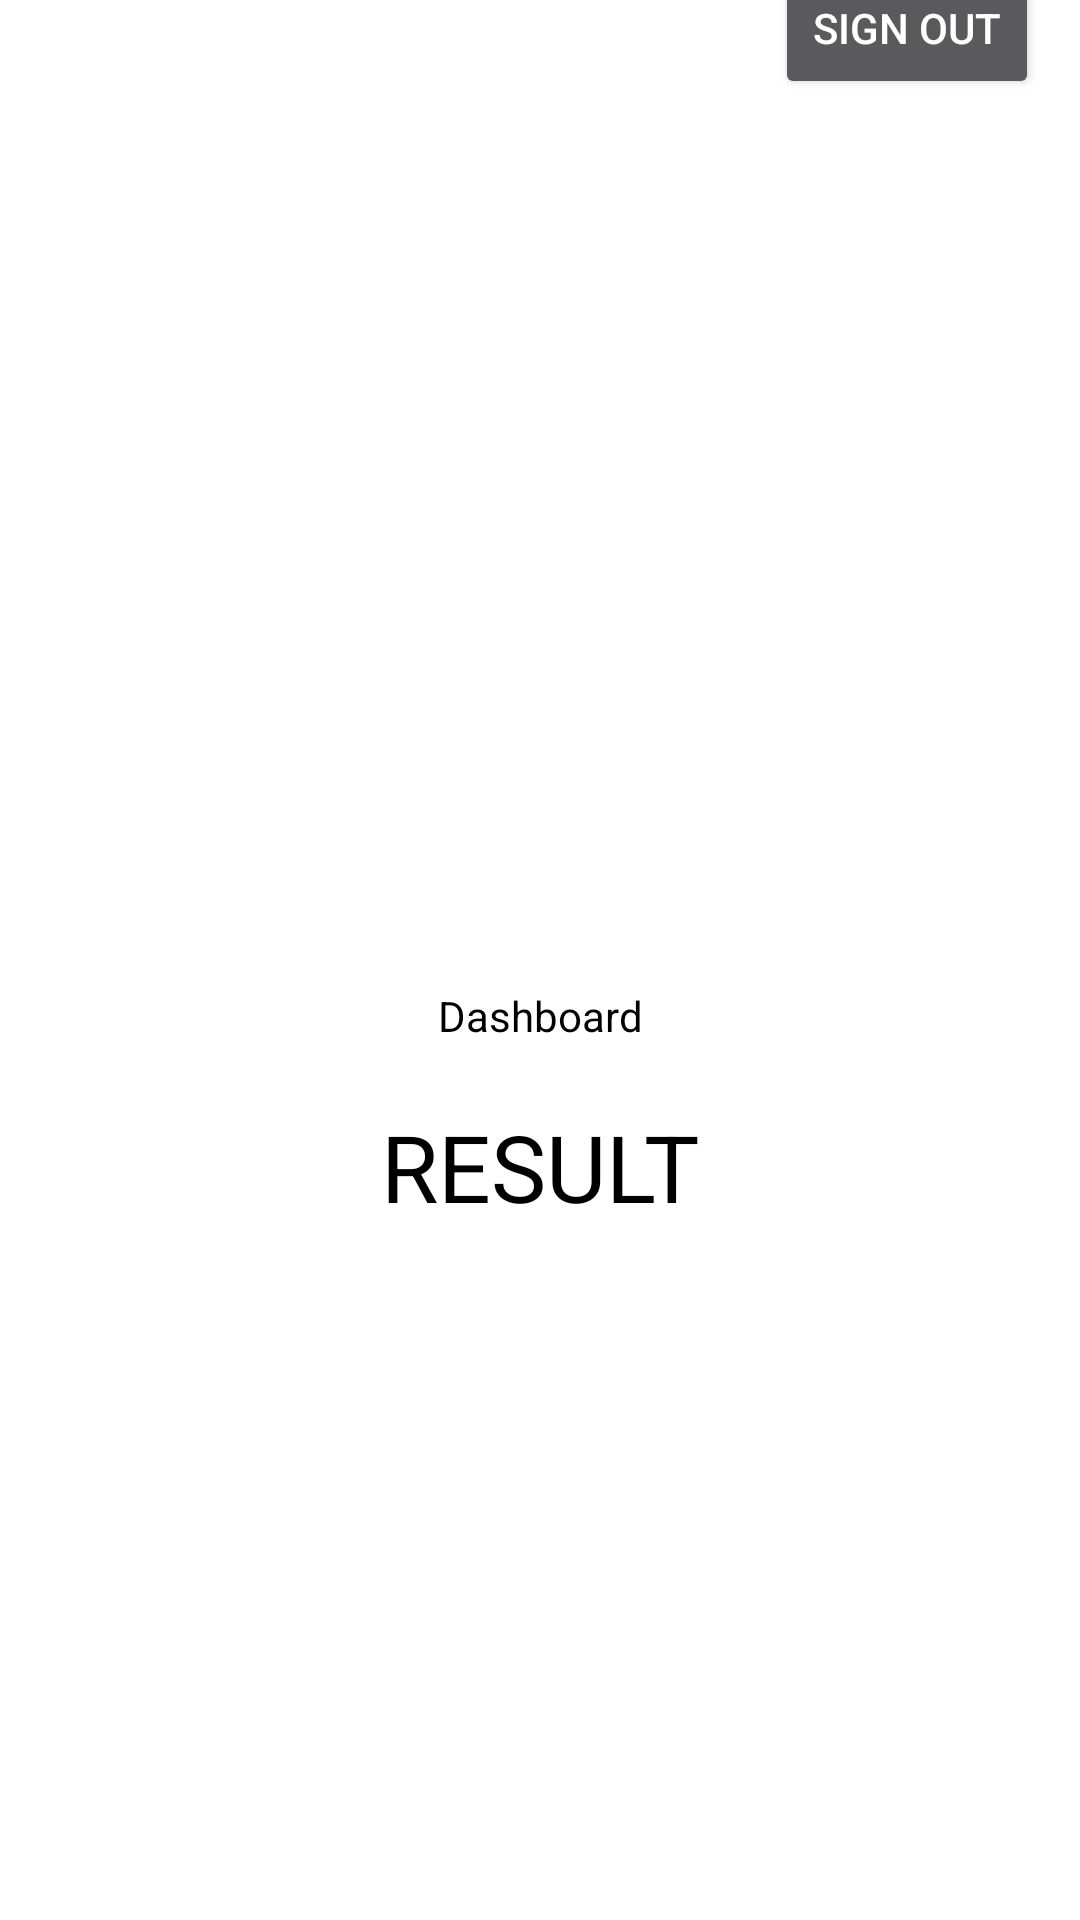

Reconstruct the res/layout file that produces this screen, plus the resources it refers to.
<!-- AndroidManifest.xml: application theme Theme.AppCompat.NoActionBar -->
<!-- res/layout/activity_dashboard.xml -->
<?xml version="1.0" encoding="utf-8"?>
<androidx.constraintlayout.widget.ConstraintLayout xmlns:android="http://schemas.android.com/apk/res/android"
    xmlns:app="http://schemas.android.com/apk/res-auto"
    xmlns:tools="http://schemas.android.com/tools"
    android:layout_width="match_parent"
    android:layout_height="match_parent"
    android:background="#ffffff"
    tools:context=".Dashboard">

    <Button
        android:id="@+id/sign_out"
        android:layout_width="wrap_content"
        android:layout_height="wrap_content"
        android:layout_marginBottom="296dp"
        android:text="Sign Out"
        app:layout_constraintBottom_toTopOf="@+id/textView6"
        app:layout_constraintEnd_toEndOf="parent"
        app:layout_constraintHorizontal_bias="0.95"
        app:layout_constraintStart_toStartOf="parent" />

    <TextView
        android:id="@+id/textView6"
        android:layout_width="wrap_content"
        android:layout_height="wrap_content"
        android:layout_marginStart="7dp"
        android:layout_marginTop="298dp"
        android:layout_marginEnd="7dp"
        android:layout_marginBottom="261dp"
        android:text="Dashboard"
        android:textColor="@color/black"
        android:textSize="@dimen/_60sdp"
        app:layout_constraintBottom_toBottomOf="parent"
        app:layout_constraintEnd_toEndOf="parent"
        app:layout_constraintStart_toStartOf="parent"
        app:layout_constraintTop_toTopOf="parent" />

    <TextView
        android:id="@+id/result"
        android:layout_width="wrap_content"
        android:layout_height="wrap_content"
        android:layout_marginTop="20dp"
        android:hint="RESULT"
        android:textColor="@color/black"
        android:textColorHint="@color/black"
        android:textSize="15pt"
        app:layout_constraintEnd_toEndOf="parent"
        app:layout_constraintStart_toStartOf="parent"
        app:layout_constraintTop_toBottomOf="@+id/textView6" />

</androidx.constraintlayout.widget.ConstraintLayout>
<!-- resources referenced by this layout -->
<resources>

  <!-- not gathered from this repository: default colours our renderer supplied (Android Studio template values) -->
  <color name="black">#FF000000</color>
</resources>
